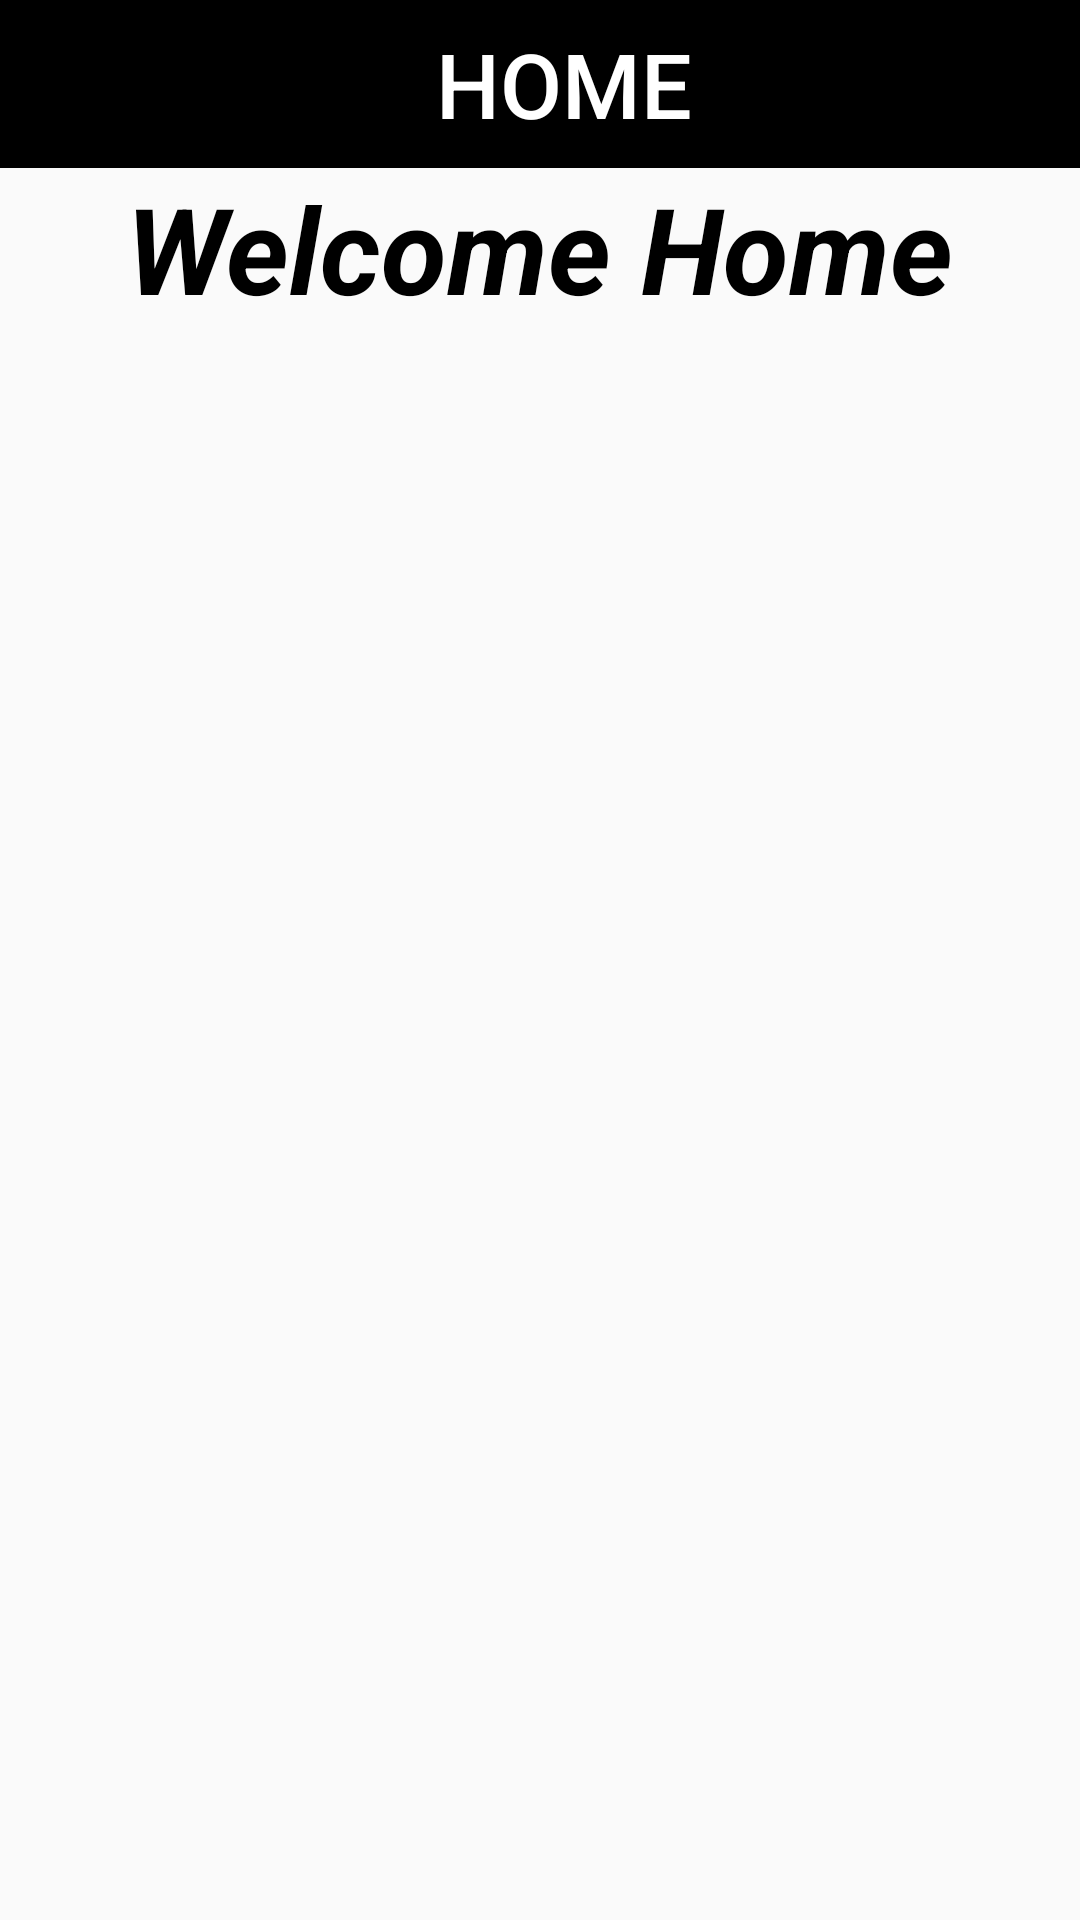

The Android layout XML behind this screen, and the referenced resources:
<!-- AndroidManifest.xml: application theme SplashScreen -->
<!-- res/layout/home_layout.xml -->
<?xml version="1.0" encoding="utf-8"?>
<LinearLayout xmlns:tools="http://schemas.android.com/tools" android:layout_height="match_parent"
              xmlns:android="http://schemas.android.com/apk/res/android"

              android:orientation="vertical"


              android:layout_width="match_parent">
<androidx.appcompat.widget.Toolbar
        android:layout_height="wrap_content"
        android:layout_width="match_parent" xmlns:app="http://schemas.android.com/apk/res-auto"
        android:background="@color/Black" app:layout_constraintTop_toTopOf="parent"
        app:layout_constraintEnd_toEndOf="parent" app:layout_constraintStart_toStartOf="parent"
        android:id="@+id/toolbar_home">
    <TextView android:layout_width="match_parent" android:layout_height="wrap_content"
    android:textColor="@color/White"
    android:text="@string/home"
    android:textSize="30sp"
    style="@style/TextAppearance.Compat.Notification.Title"
    android:gravity="center"/>


</androidx.appcompat.widget.Toolbar>
    <TextView android:layout_width="wrap_content" android:layout_height="wrap_content"

              android:text="Welcome Home"
              android:id="@+id/welcome_tv"
              android:textColor="@color/Black"
              android:textSize="40sp"
              android:layout_gravity="center" android:textStyle="bold|italic" tools:ignore="HardcodedText"
              android:autoText="false"/>
    
    
</LinearLayout>
<!-- res/layout/content_navigation_drawer.xml (included above) -->
<?xml version="1.0" encoding="utf-8"?>
<androidx.constraintlayout.widget.ConstraintLayout
        xmlns:android="http://schemas.android.com/apk/res/android"
        xmlns:tools="http://schemas.android.com/tools"
        xmlns:app="http://schemas.android.com/apk/res-auto"
        android:layout_width="match_parent"
        android:layout_height="match_parent"
        app:layout_behavior="@string/appbar_scrolling_view_behavior"
        tools:showIn="@layout/app_bar_navigation_drawer"
        tools:context=".NavigationDrawerActivity">

    <FrameLayout android:layout_width="match_parent" android:layout_height="match_parent"
                 android:id="@+id/frameLayout"
                 app:layout_constraintTop_toTopOf="parent" app:layout_constraintEnd_toEndOf="parent"
                 app:layout_constraintStart_toStartOf="parent" app:layout_constraintBottom_toBottomOf="parent"/>

</androidx.constraintlayout.widget.ConstraintLayout>
<!-- res/layout/app_bar_navigation_drawer.xml (included above) -->
<?xml version="1.0" encoding="utf-8"?>
<androidx.coordinatorlayout.widget.CoordinatorLayout
        xmlns:android="http://schemas.android.com/apk/res/android"
        xmlns:app="http://schemas.android.com/apk/res-auto"
        xmlns:tools="http://schemas.android.com/tools"
        android:layout_width="match_parent"
        android:layout_height="match_parent"
        tools:context=".NavigationDrawerActivity">

    <com.google.android.material.appbar.AppBarLayout
            android:layout_height="wrap_content"
            android:layout_width="match_parent"
            android:theme="@style/SplashScreen.AppBarOverlay">



    </com.google.android.material.appbar.AppBarLayout>

    <include layout="@layout/content_navigation_drawer"/>

</androidx.coordinatorlayout.widget.CoordinatorLayout>
<!-- resources referenced by this layout -->
<resources>
  <color name="Black">#000000</color>
  <color name="White">#ffffff</color>
  <string name="home">HOME</string>
  <style name="SplashScreen.AppBarOverlay" parent="ThemeOverlay.AppCompat.Dark.ActionBar" />
  <style name="SplashScreen" parent="Theme.AppCompat.Light.NoActionBar">
  
      </style>
</resources>
